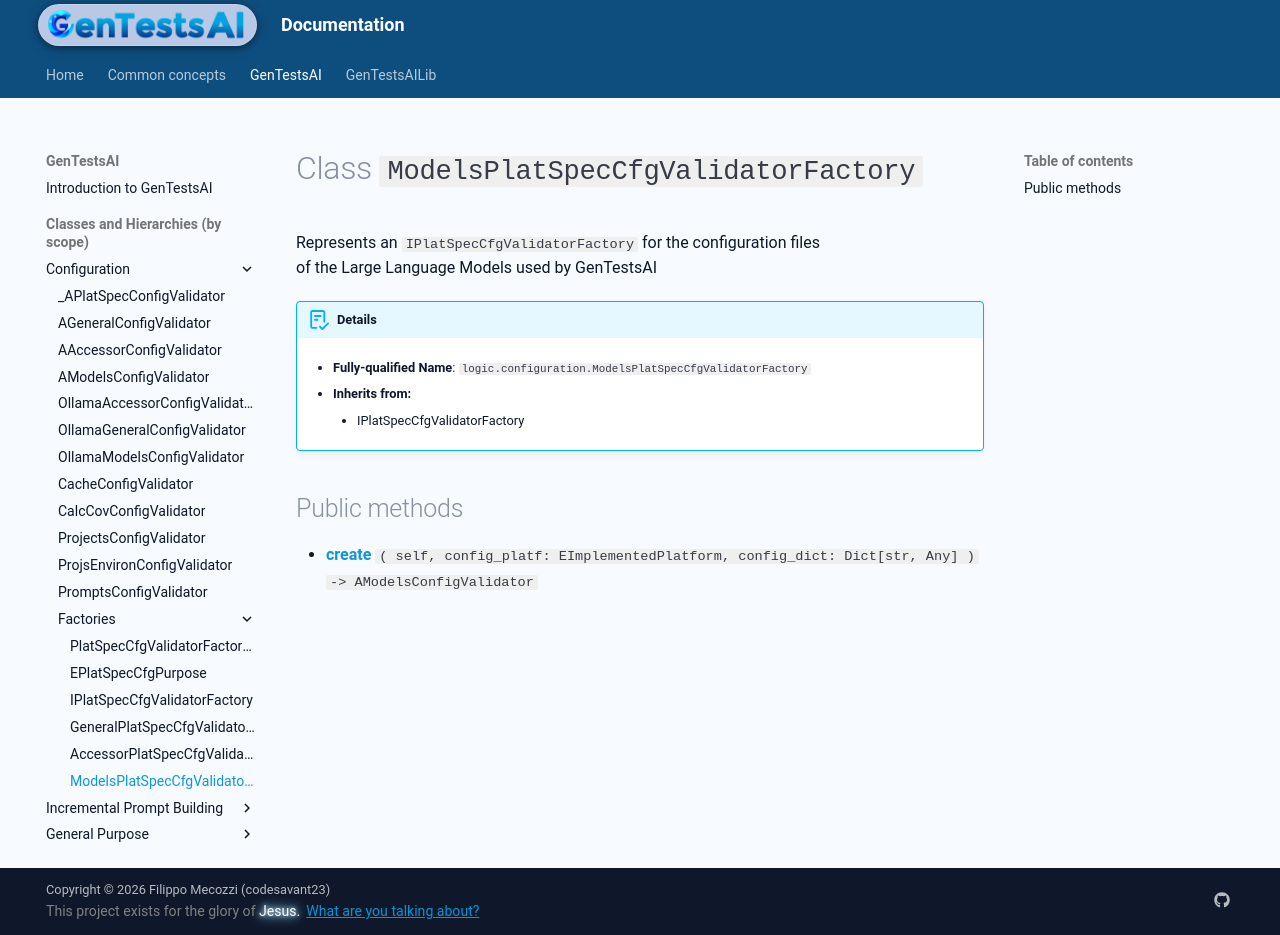

repository: codesavant23/gentestsai · page: hiers/gtsai/classes/ModelsPlatSpecCfgValidatorFactory/index.html · generator: mkdocs

# Class `ModelsPlatSpecCfgValidatorFactory`
Represents an `IPlatSpecCfgValidatorFactory` for the configuration files
of the Large Language Models used by GenTestsAI


!!! abstract "Details"
	- **Fully-qualified Name**: `logic.configuration.ModelsPlatSpecCfgValidatorFactory`
	
    - **Inherits from:**
		
		- IPlatSpecCfgValidatorFactory
		
	
	


## Public methods

- [**create**](../methods/ModelsPlatSpecCfgValidatorFactory/create.md) `( self, config_platf: EImplementedPlatform, config_dict: Dict[str, Any] ) -> AModelsConfigValidator`
